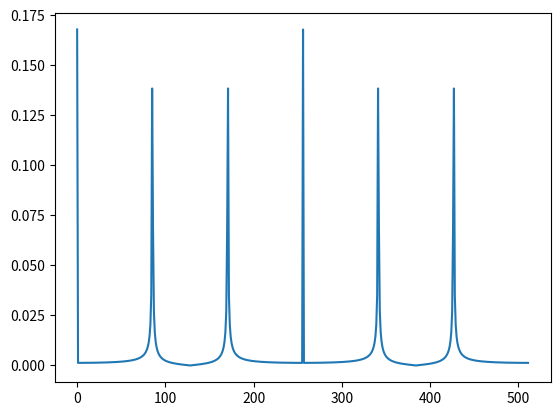

The matplotlib source for this figure:
import numpy as np
import matplotlib.pyplot as plt

def Hadamard(n):
    def Hn(H=np.array([[1, 1], [1, -1]], dtype=np.complex64), n=n):
        if n > 1:
            return Hn(H=np.kron(np.array([[1, 1], [1, -1]], dtype=np.complex64), H), n=n-1)
        return H

    return Hn(n=n)

def QFT(t):
    Q = np.zeros(shape=(2 ** t, 2 ** t), dtype=np.complex64)
    N = 2 ** t
    for i in range(N):
        for j in range(N):
            Q[i][j] = np.exp(np.pi * 2j * ((i * j) % N) / N)

    return Q

N = 21
t = 9
H = Hadamard(t)

reg1 = np.zeros(shape=(2 ** t), dtype=np.complex64)
reg2 = np.ones(shape=(2 ** t), dtype=np.complex64)
reg1[0] = 1
reg1 = H.dot(reg1)

for i in range(2 ** t):
    reg2[i] = 2 ** i % N

r = reg2[0]

for i in range(2 ** t):
    if reg2[i] != r:
        reg1[i] = 0

Q = QFT(9)
reg1 = np.linalg.inv(Q).dot(reg1)
print(abs(reg1))
print(abs(reg1[0]))
print(abs(reg1[85]))
print(abs(reg1[86]))
print(abs(reg1[256]))

fig, ax = plt.subplots( nrows=1, ncols=1 )
ax.plot(abs(reg1))
fig.savefig('plot.png')
plt.close(fig)
